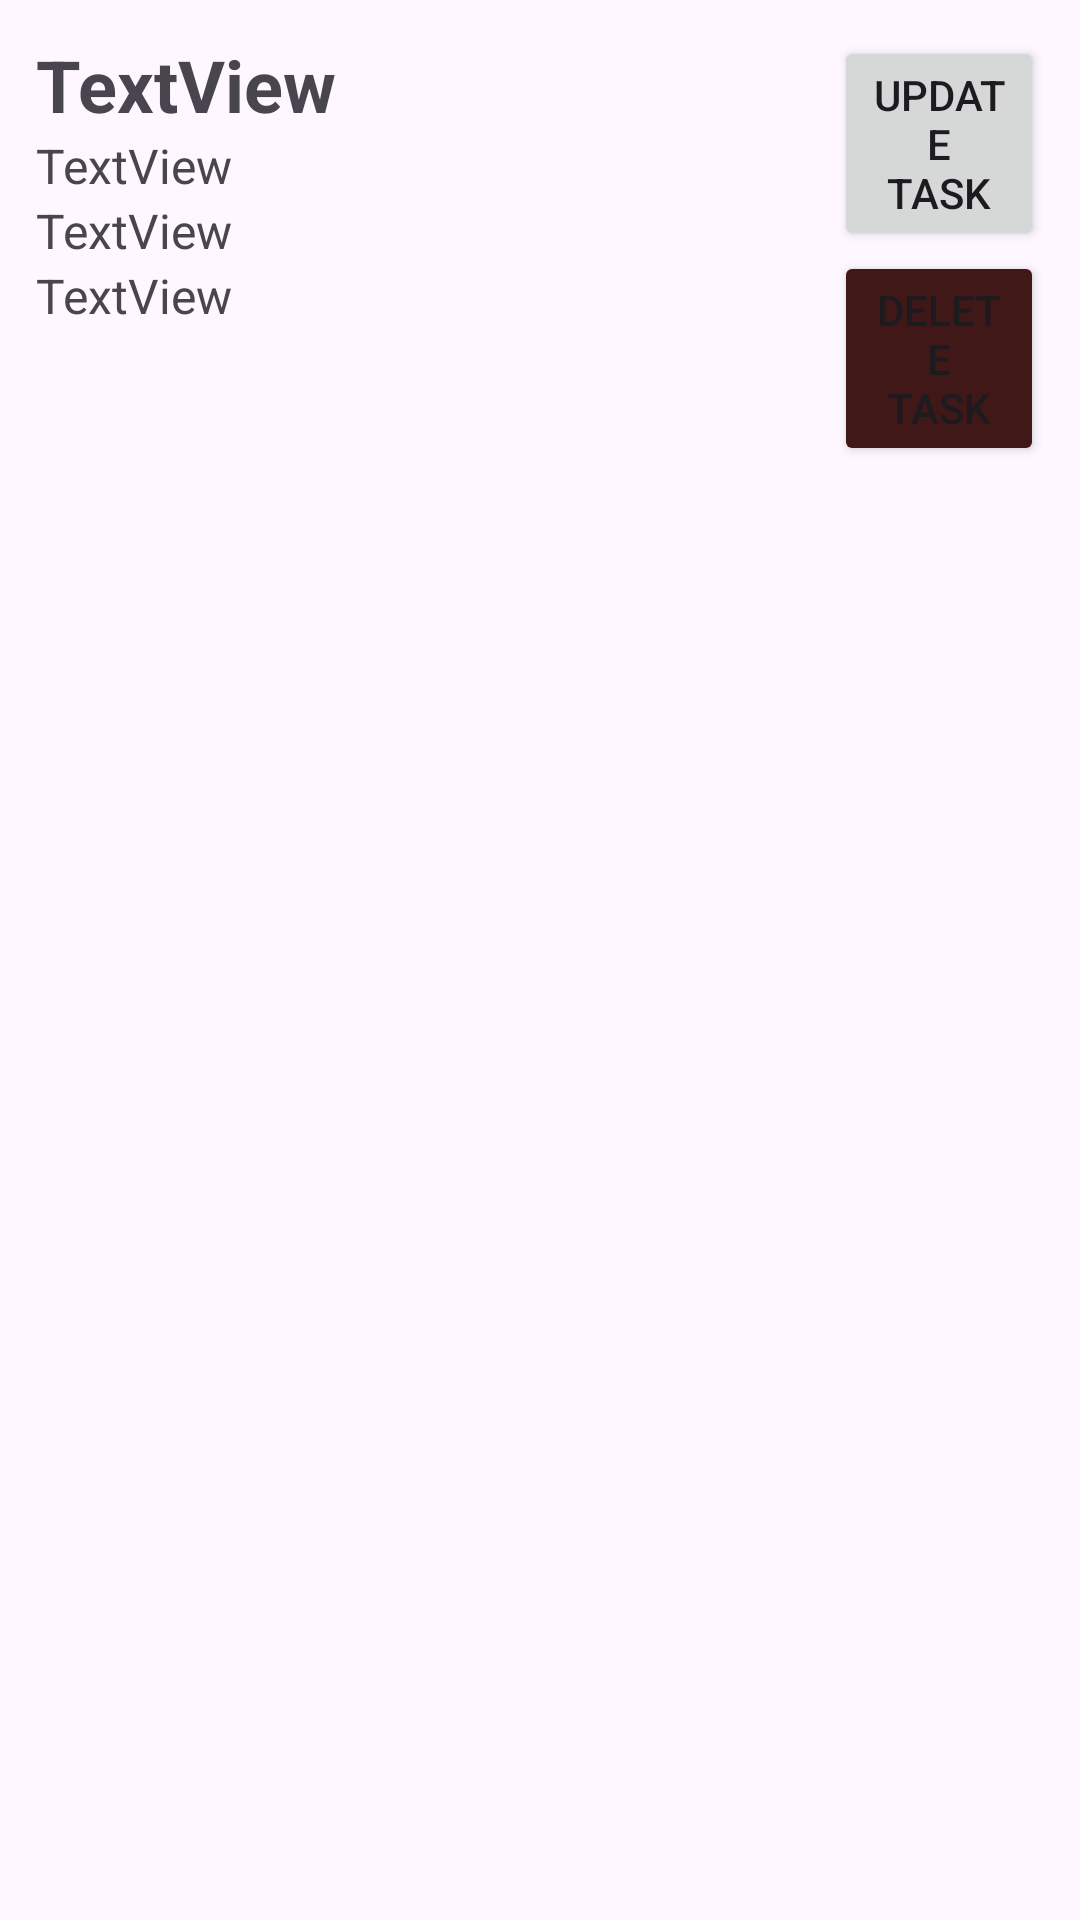

Android layout source for this screen:
<!-- AndroidManifest.xml: application theme Theme.ToDoListApps -->
<!-- res/layout/list_view.xml -->
<?xml version="1.0" encoding="utf-8"?>
<LinearLayout xmlns:android="http://schemas.android.com/apk/res/android"
    xmlns:app="http://schemas.android.com/apk/res-auto"
    android:id="@+id/linearList"
    android:layout_width="match_parent"
    android:layout_height="wrap_content"
    android:layout_marginBottom="1dp"
    android:orientation="vertical">

    <LinearLayout
        android:layout_width="match_parent"
        android:layout_height="match_parent"
        android:orientation="horizontal"
        android:padding="12sp">

        <LinearLayout
            android:layout_width="266dp"
            android:layout_height="match_parent"
            android:layout_gravity="center"
            android:orientation="vertical">

            <TextView
                android:id="@+id/textView5"
                android:layout_width="match_parent"
                android:layout_height="wrap_content"
                android:text="TextView"
                android:textSize="24sp"
                android:textStyle="bold" />

            <TextView
                android:id="@+id/textView6"
                android:layout_width="match_parent"
                android:layout_height="wrap_content"
                android:text="TextView"
                android:textSize="16sp" />

            <TextView
                android:id="@+id/textView7"
                android:layout_width="match_parent"
                android:layout_height="wrap_content"
                android:text="TextView"
                android:textSize="16sp" />

            <TextView
                android:id="@+id/textView8"
                android:layout_width="match_parent"
                android:layout_height="wrap_content"
                android:text="TextView"
                android:textSize="16sp" />

        </LinearLayout>

        <LinearLayout
            android:layout_width="match_parent"
            android:layout_height="match_parent"
            android:orientation="vertical">

            <Button
                android:id="@+id/btnUpdateTask"
                android:layout_width="match_parent"
                android:layout_height="wrap_content"
                android:text="Update Task" />

            <Button
                android:id="@+id/btnDeleteList"
                android:layout_width="match_parent"
                android:layout_height="wrap_content"
                android:backgroundTint="#401818"
                android:text="Delete Task"/>

        </LinearLayout>

    </LinearLayout>

    <View
        android:id="@+id/divider"
        android:layout_width="match_parent"
        android:layout_height="1dp"
        android:layout_weight="1"
        android:background="?android:attr/listDivider" />

</LinearLayout>
<!-- resources referenced by this layout -->
<resources>
  <style name="Theme.ToDoListApps" parent="Base.Theme.ToDoListApps" />
  <style name="Base.Theme.ToDoListApps" parent="Theme.Material3.DayNight.NoActionBar">
          
          
      </style>
</resources>
